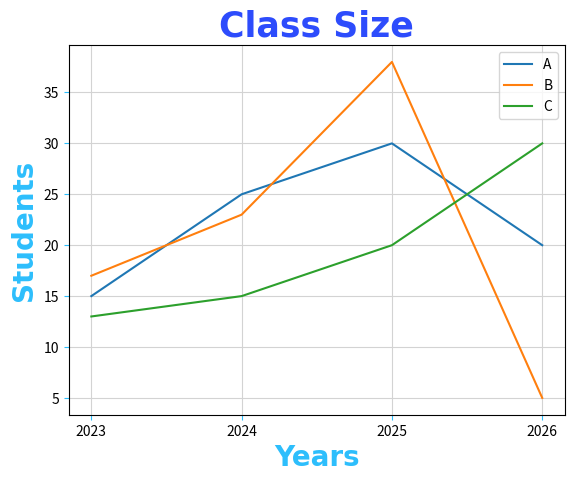

Python code for this plot:
import matplotlib.pyplot as plt
import numpy as np

x = np.array([2023,2024,2025,2026])
y1 = np.array([15,25,30,20])
y2 = np.array([17,23,38,5])
y3 = np.array([13,15,20,30])

plt.grid(axis="both",color="lightgray")


plt.title("Class Size", fontsize=25,
                        family="Arial",
                        fontweight="bold",
                        color="#2d4cfc")

plt.xlabel("Years", fontsize=20,
                    family="Arial",
                    fontweight="bold",
                    color="#2dbefc")
plt.ylabel("Students", fontsize=20,
                       family="Arial",
                       fontweight="bold",
                       color="#2dbefc")

plt.tick_params(axis="both",
                color="#2dbefc")

plt.plot(x,y1,label="A")
plt.plot(x,y2,label="B")
plt.plot(x,y3,label="C")

plt.legend()
plt.xticks(x)

plt.show()
